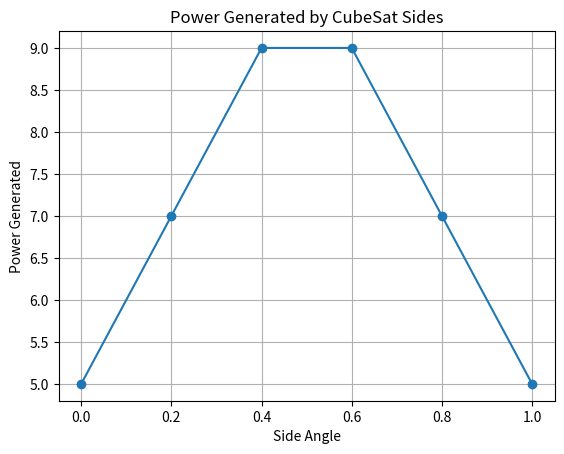

This figure's Python source:
import matplotlib.pyplot as plt

def calculate_power(side_angle):
    # Calculate power based on the angle of the side
    # You can replace this with your own power calculation function
    # This is just a dummy function for demonstration purposes
    return abs(10 * (1 - abs(side_angle - 0.5)))

def generate_power_graph():
    # Simulate the spinning of the CubeSat and calculate power for each side
    angles = [0.0, 0.2, 0.4, 0.6, 0.8, 1.0]  # Angles representing each side
    powers = [calculate_power(angle) for angle in angles]

    # Generate the power graph
    plt.plot(angles, powers, marker='o')
    plt.xlabel('Side Angle')
    plt.ylabel('Power Generated')
    plt.title('Power Generated by CubeSat Sides')
    plt.grid(True)
    plt.show()

# Call the function to generate the power graph
generate_power_graph()

